Run: headless pygame with SDL's dummy video driver; simulated clock (each Clock.tick advances the game by its frame time, no real sleeping); random seed 0; keys injected as events and as key.get_pressed() state; mouse plan: one left click at the window centre at the start of phase 2, then a move to the lower-right quarter at the start of phase 3.
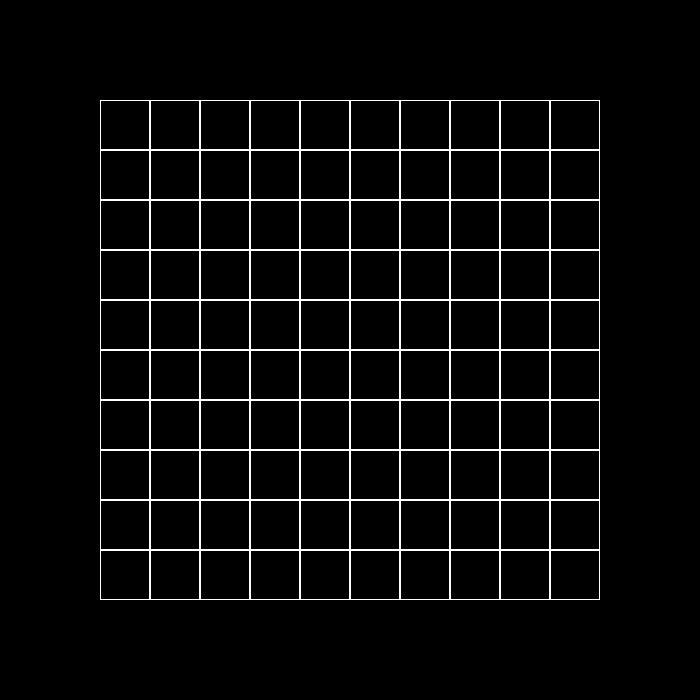
Frame 1 of 4 · flips 1–60 · no input
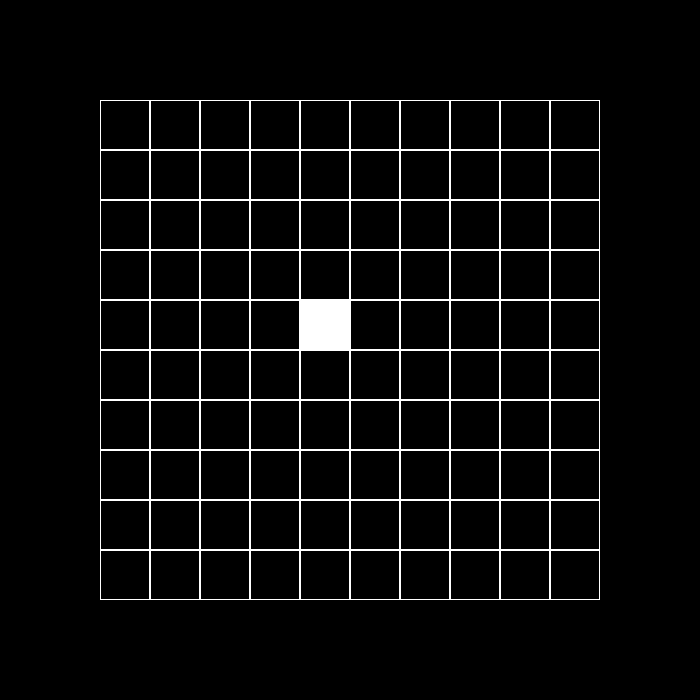
Frame 2 of 4 · flips 61–180 · clicked the window centre · tapped SPACE, RETURN · held RIGHT (→), D
Frame 3 of 4 · flips 181–300 · moved the mouse to the lower-right quarter · held DOWN (↓), S · screen unchanged from frame 2, image omitted
Frame 4 of 4 · flips 301–420 · held LEFT (←), A, UP (↑), W · screen unchanged from frame 3, image omitted

The pygame program that drew these frames:

import pygame


class Board:
    def __init__(self, width, height):
        self.width = width
        self.height = height
        self.board = [[0] * width for _ in range(height)]
        self.left = 10
        self.top = 10
        self.cell_size = 30

    def set_view(self, left, top, cell_size):
        self.left = left
        self.top = top
        self.cell_size = cell_size

    def render(self, screen):
        for i in range(self.height):
            for j in range(self.width):
                if self.board[i][j] == 0:
                    border = 1
                else:
                    border = self.cell_size
                pygame.draw.rect(screen, 'white',
                                 pygame.Rect(self.left + j * self.cell_size, self.top + i * self.cell_size,
                                             self.cell_size, self.cell_size), width=border)

    def get_cell(self, mouse_pos):
        for i in range(self.height):
            for j in range(self.width):
                if self.left + j * self.cell_size <= mouse_pos[0] <= \
                        self.left + j * self.cell_size + self.cell_size and \
                        self.top + i * self.cell_size <= mouse_pos[1] <= self.top + i * self.cell_size + self.cell_size:
                    return i, j
        return

    def on_click(self, cell_coords):
        if cell_coords:
            if self.board[cell_coords[0]][cell_coords[1]] == 0:
                self.board[cell_coords[0]][cell_coords[1]] = 1
            else:
                self.board[cell_coords[0]][cell_coords[1]] = 0

    def get_click(self, mouse_pos):
        self.on_click(self.get_cell(mouse_pos))


if __name__ == '__main__':
    pygame.init()
    pygame.display.set_caption('Инициализация игры')
    size = width, height = 700, 700
    screen = pygame.display.set_mode(size)
    board = Board(10, 10)
    board.set_view(100, 100, 50)
    running = True
    while running:
        for event in pygame.event.get():
            if event.type == pygame.QUIT:
                running = False
            if event.type == pygame.MOUSEBUTTONDOWN:
                board.get_click(event.pos)
        screen.fill((0, 0, 0))
        board.render(screen)
        pygame.display.flip()
